Image classification data set "split" (Jeyaditya/1000406_Jeyaditya_AIY2_Machine_learning_Fall_detector_FA2 on GitHub). Class labels (5): fall, normal, sitting, standing, walking.

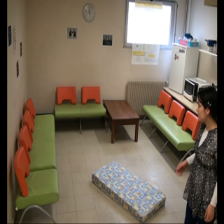
Label: normal

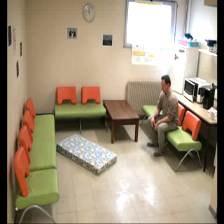
Label: sitting

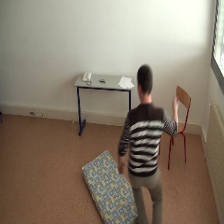
Label: walking

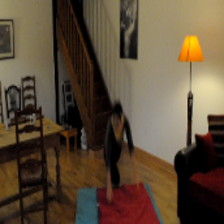
Label: fall

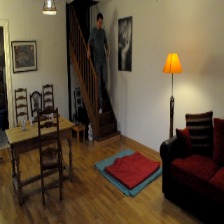
Label: standing

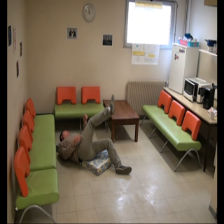
Label: fall
